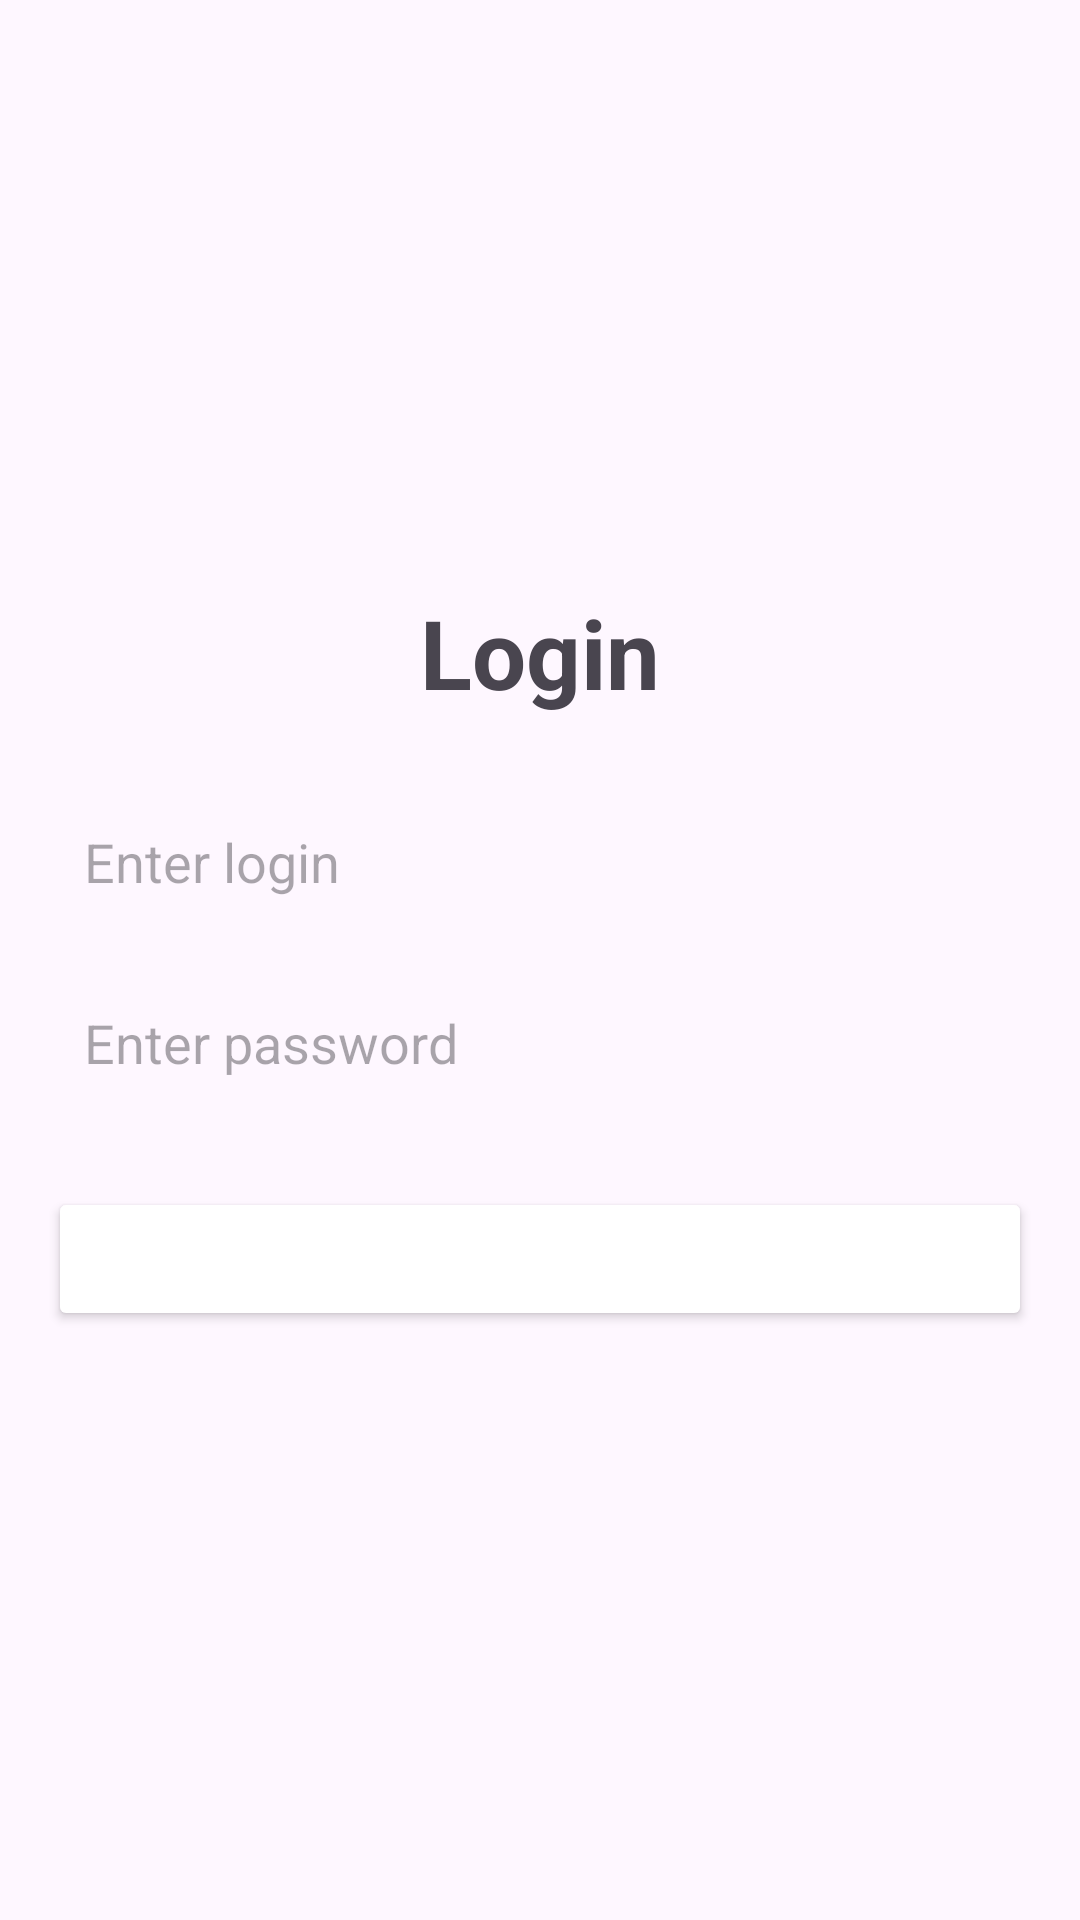

Layout XML and referenced resources for this Android screen:
<!-- AndroidManifest.xml: application theme Theme.BooksStoreApp -->
<!-- res/layout/activity_login.xml -->
<LinearLayout
    xmlns:android="http://schemas.android.com/apk/res/android"
    xmlns:tools="http://schemas.android.com/tools"
    android:layout_width="match_parent"
    android:layout_height="match_parent"
    android:orientation="vertical"
    android:gravity="center"
    android:padding="16dp">

    <TextView
        android:id="@+id/title"
        android:layout_width="wrap_content"
        android:layout_height="wrap_content"
        android:text="Login"
        android:textStyle="bold"
        android:textSize="32sp"
        android:layout_marginBottom="24dp" />

    <EditText
        android:id="@+id/login_et"
        android:layout_width="match_parent"
        android:layout_height="wrap_content"
        android:layout_marginBottom="12dp"
        android:background="@drawable/edit_text_background"
        android:hint="Enter login"
        android:padding="12dp" />

    <EditText
        android:id="@+id/password_et"
        android:layout_width="match_parent"
        android:layout_height="wrap_content"
        android:layout_marginBottom="24dp"
        android:background="@drawable/edit_text_background"
        android:hint="Enter password"
        android:padding="12dp"
        android:inputType="textPassword" />

    <Button
        android:id="@+id/submit"
        android:layout_width="match_parent"
        android:layout_height="wrap_content"
        android:backgroundTint="@color/gray"
        android:text="Login"
        android:textColor="@android:color/white" />
</LinearLayout>
<!-- resources referenced by this layout -->
<resources>
  <style name="Theme.BooksStoreApp" parent="Theme.Material3.DayNight.NoActionBar">
          <item name="colorPrimary">@color/gray</item>
          <item name="colorPrimaryVariant">@color/black</item>
          <item name="colorOnPrimary">@color/white</item>
      </style>
  <!-- not gathered from this repository: default colours our renderer supplied (Android Studio template values) -->
  <color name="black">#FF000000</color>
  <color name="white">#FFFFFFFF</color>
</resources>
